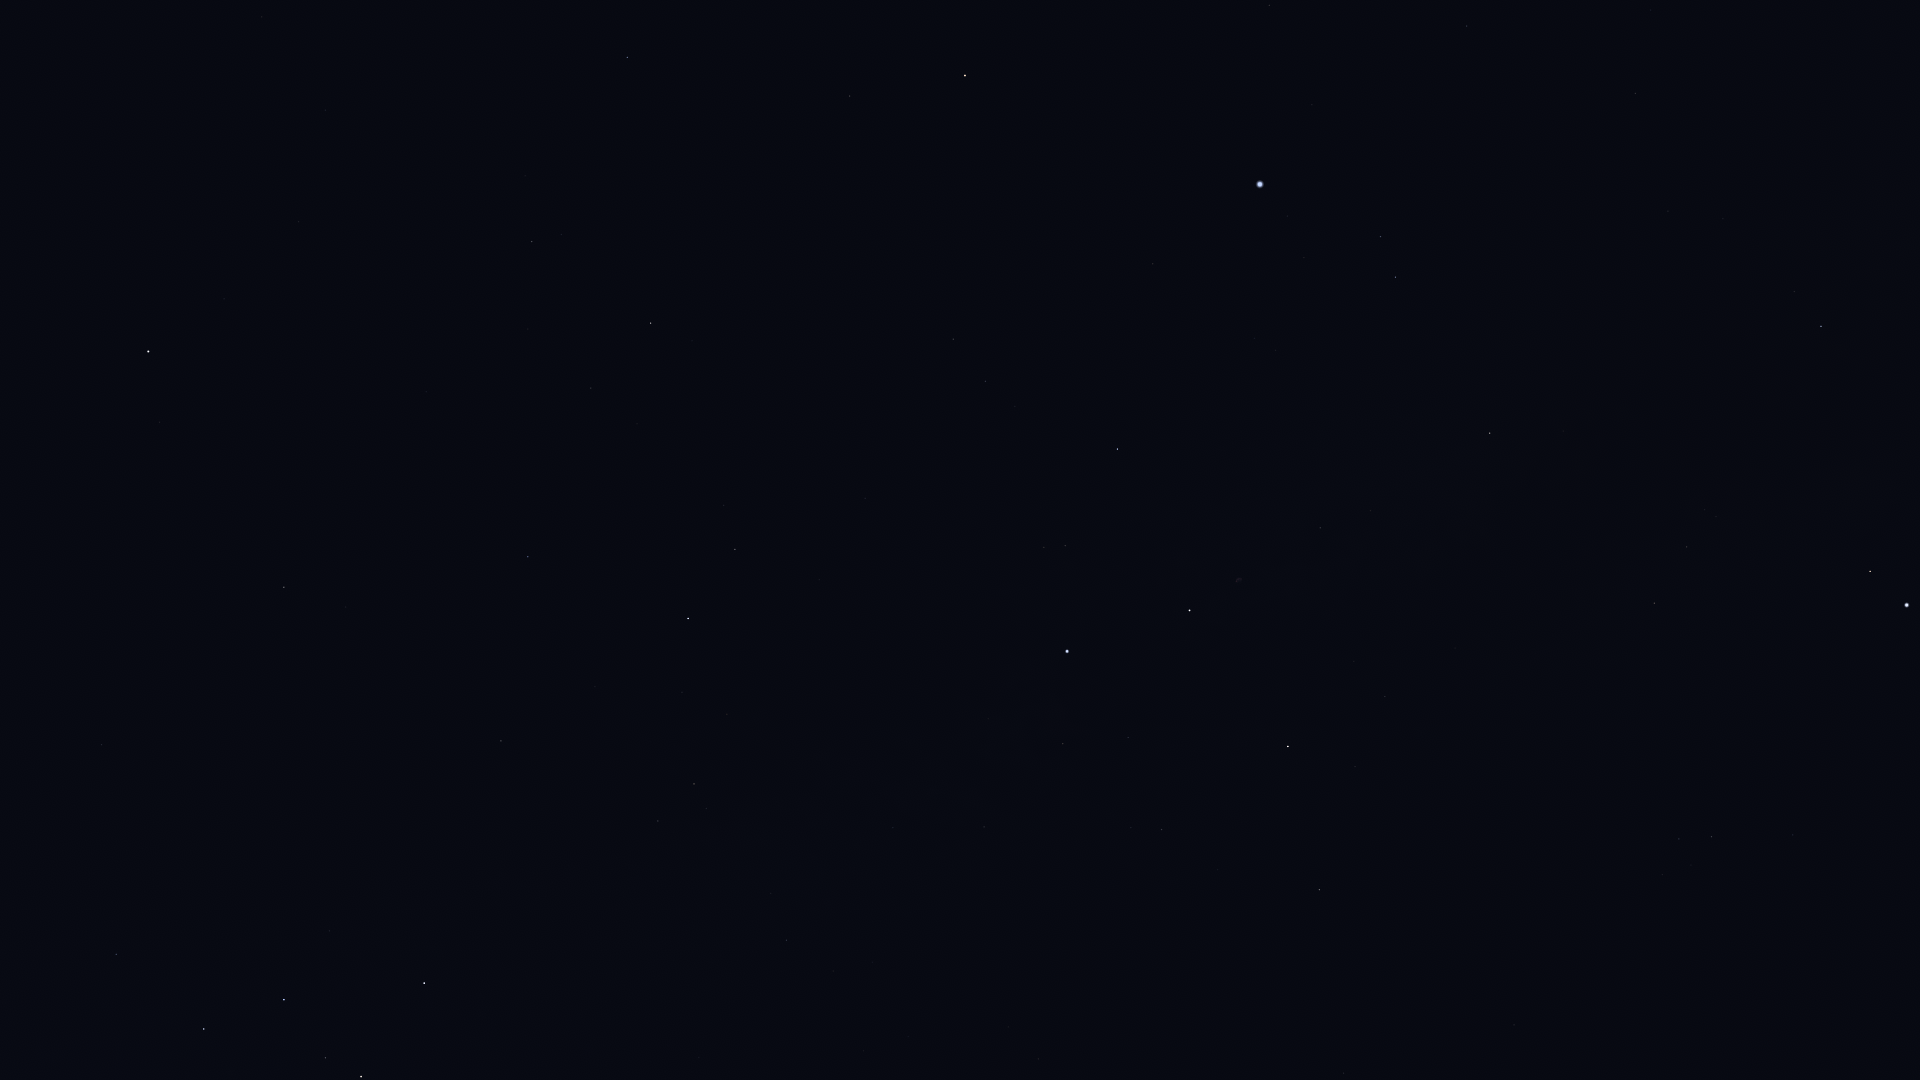

The table this chart was drawn from, first rows:
Star_ID, Name, X, Y
746, Caph, 424, 983
3179, Schedar, 361, 1077
3821, Achird, 325, 1058
107418, Castula, 294, 1034
6686, Ruchbah, 204, 1029
8886, Segin, 116, 954
13192, Nushagak, 15, 746
58952, Tonatiuh, 60, 34
73136, Baekdu, 309, 18
83895, Aldhibah, 627, 57
85822, Yildun, 224, 299
86614, Dziban, 525, 176
86782, Alruba, 905, 49
87585, Grumium, 850, 96
87808, HIP 87808, 1269, 5
87833, Eltanin, 965, 75
88794, HIP 88794, 1467, 26
90344, Fafnir, 686, 220
91262, Vega, 1260, 184
91852, Xihe, 1310, 210
92420, Sheliak, 1380, 236
92791, HIP 92791, 1304, 257
93194, Sulafat, 1395, 277
93747, Okab, 1821, 326
94376, Altais, 651, 323
94481, Aladfar, 1254, 338
95771, Anser, 1563, 431
95853, HIP 95853, 985, 381
95947, Albireo, 1490, 433
96078, Uruk, 1746, 470
96100, Alsafi, 607, 360
96757, Sham, 1705, 509
96837, HIP 96837, 1716, 516
97165, Fawaris, 1117, 449
97278, Tarazed, 1870, 571
97365, HIP 97365, 1687, 547
97649, Altair, 1907, 605
97938, Libertas, 1913, 627
98110, HIP 98110, 1320, 528
98337, HIP 98337, 1654, 603
98543, HIP 98543, 1472, 579
98920, HIP 98920, 1636, 634
100453, Sadr, 1190, 610
101421, Aldulfin, 1793, 835
101769, Rotanev, 1712, 836
101958, Sualocin, 1679, 839
102098, Deneb, 1067, 651
102488, Aljanah, 1288, 746
103527, Musica, 1758, 978
104521, HIP 104521, 1749, 1050
104780, Solaris, 1642, 1028
104858, HIP 104858, 1743, 1074
105199, Alderamin, 688, 618
106032, Alfirk, 528, 557
107136, Azelfafage, 867, 793
107310, HIP 107310, 1284, 1038
107354, HIP 107354, 1344, 1073
108917, Kurhah, 595, 687
109492, HIP 109492, 694, 784
109937, HIP 109937, 1038, 1059
... 7 more rows
